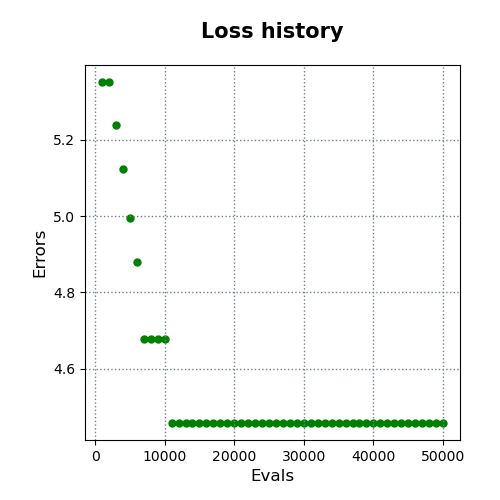

Source data for this figure (header and first rows):
evals, errors
1000, 5.351
2000, 5.351
3000, 5.237
4000, 5.123
5000, 4.996
6000, 4.879
7000, 4.679
8000, 4.679
9000, 4.679
10000, 4.679
11000, 4.458
12000, 4.458
13000, 4.458
14000, 4.458
15000, 4.458
16000, 4.458
17000, 4.458
18000, 4.458
19000, 4.458
20000, 4.458
21000, 4.458
22000, 4.458
23000, 4.458
24000, 4.458
25000, 4.458
26000, 4.458
27000, 4.458
28000, 4.458
29000, 4.458
30000, 4.458
31000, 4.458
32000, 4.458
33000, 4.458
34000, 4.458
35000, 4.458
36000, 4.458
37000, 4.458
38000, 4.458
39000, 4.458
40000, 4.458
41000, 4.458
42000, 4.458
43000, 4.458
44000, 4.458
45000, 4.458
46000, 4.458
47000, 4.458
48000, 4.458
49000, 4.458
50000, 4.458
